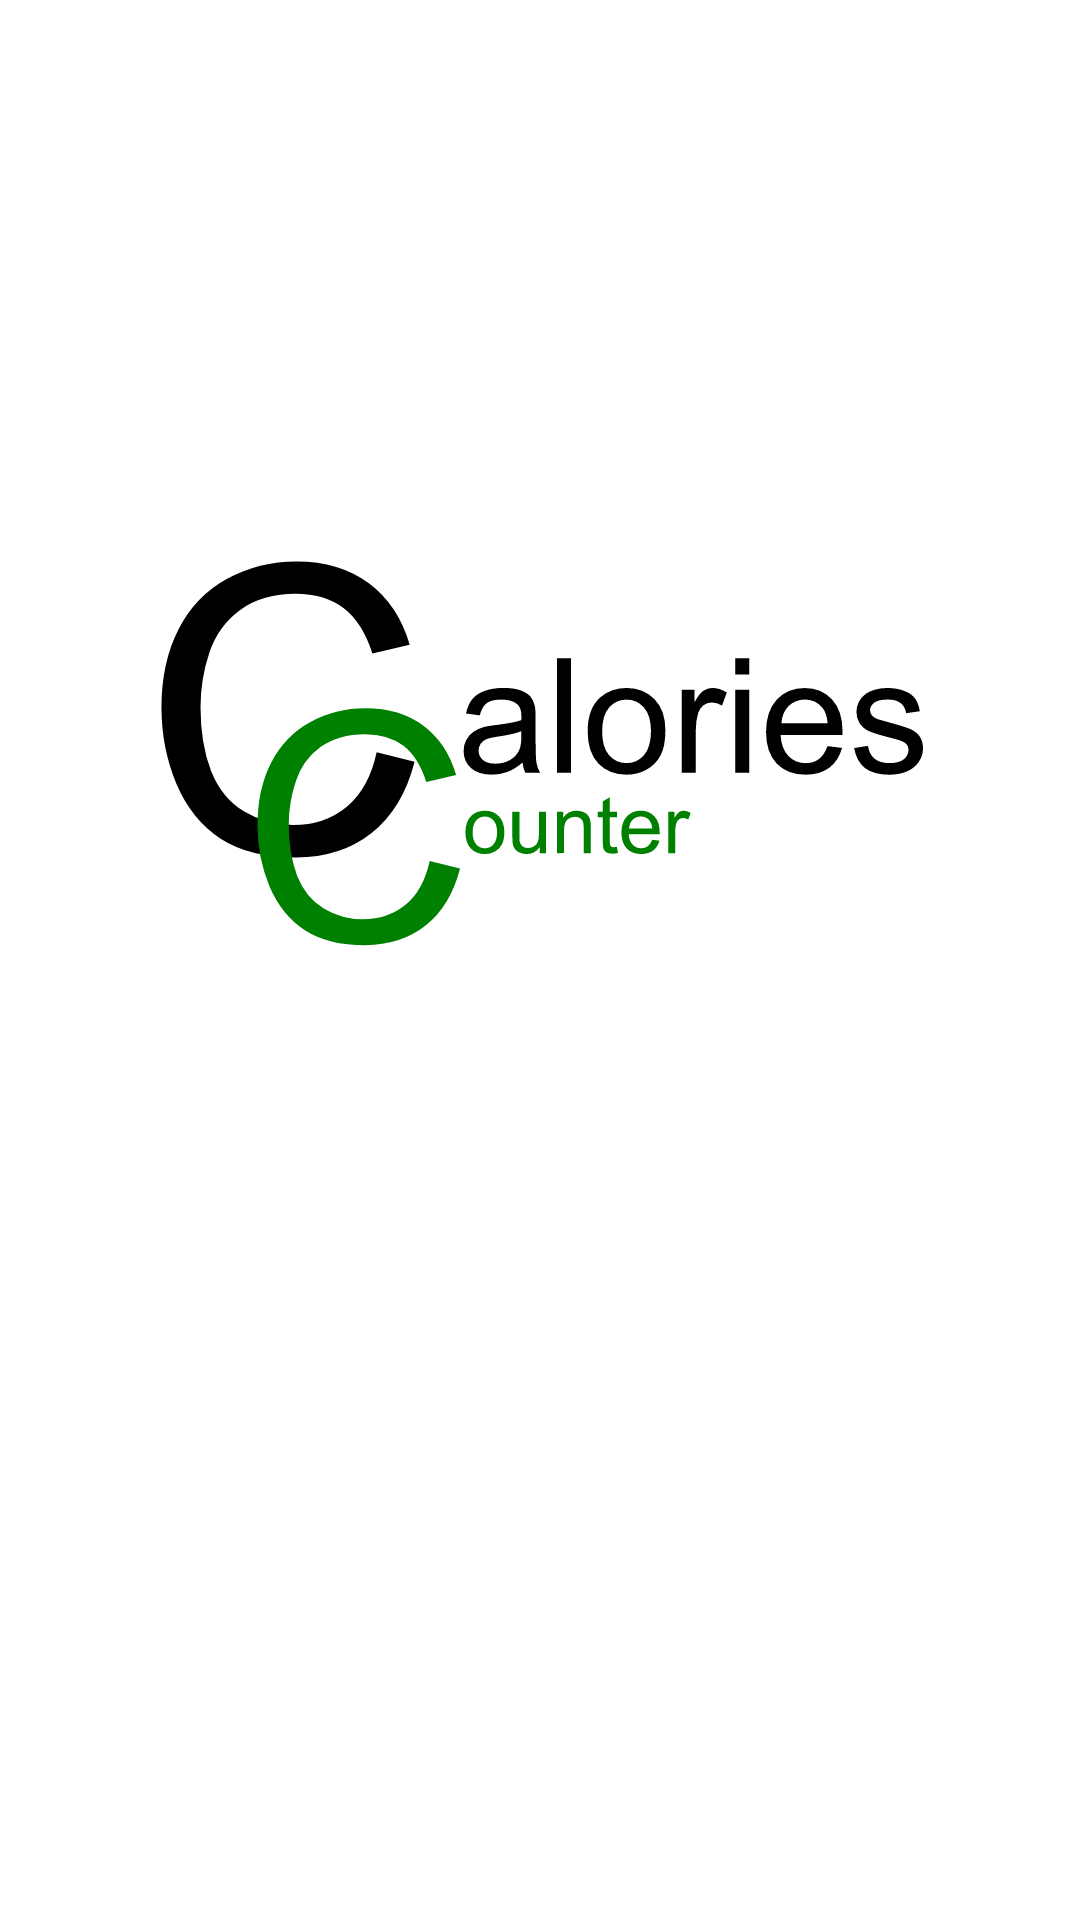

Android layout source for this screen:
<!-- AndroidManifest.xml: application theme Theme.CaloriesCounter -->
<!-- res/layout/activity_splash.xml -->
<?xml version="1.0" encoding="utf-8"?>
<androidx.constraintlayout.widget.ConstraintLayout xmlns:android="http://schemas.android.com/apk/res/android"
    xmlns:app="http://schemas.android.com/apk/res-auto"
    xmlns:tools="http://schemas.android.com/tools"
    android:layout_width="match_parent"
    android:layout_height="match_parent"
    tools:context=".SplashActivity">

    <ImageView
        android:id="@+id/imageViewSplash"
        android:layout_width="320dp"
        android:layout_height="320dp"
        app:layout_constraintBottom_toBottomOf="parent"
        app:layout_constraintEnd_toEndOf="parent"
        app:layout_constraintStart_toStartOf="parent"
        app:layout_constraintTop_toTopOf="parent"
        app:srcCompat="@drawable/titlecc" />
</androidx.constraintlayout.widget.ConstraintLayout>
<!-- resources referenced by this layout -->
<resources>
  <!-- drawable titlecc: vector/xml drawable (drawable, 6552 chars, omitted) -->
  <style name="Theme.CaloriesCounter" parent="Theme.MaterialComponents.DayNight.DarkActionBar">
          
          <item name="colorPrimary">#008000</item>
          <item name="colorPrimaryVariant">#06B300</item>
          <item name="colorOnPrimary">@color/white</item>
          
          <item name="colorSecondary">@color/teal_200</item>
          <item name="colorSecondaryVariant">@color/teal_700</item>
          <item name="colorOnSecondary">@color/black</item>
          
          <item name="android:statusBarColor">?attr/colorPrimaryVariant</item>
          
      </style>
  <!-- not gathered from this repository: default colours our renderer supplied (Android Studio template values) -->
  <color name="teal_200">#FF03DAC5</color>
  <color name="teal_700">#FF018786</color>
  <color name="black">#FF000000</color>
  <color name="white">#FFFFFFFF</color>
</resources>
